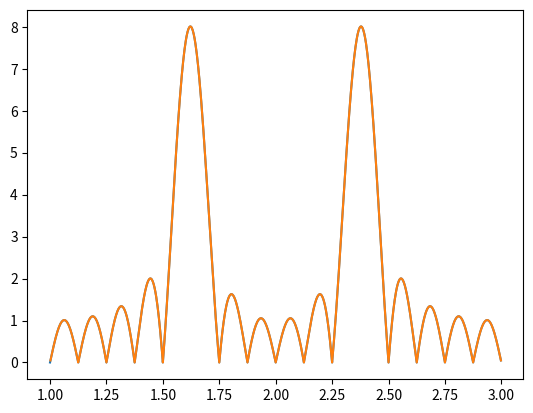

This figure's Python source:
#!/usr/bin/env python3
# -*- coding: utf-8 -*-
"""
Created on Wed Nov  8 11:03:23 2017

[redacted]
"""



import numpy as np 
import matplotlib.pyplot as plt 
global pi

def zero_padding(seq,extendSize):
    padding=np.zeros(extendSize)
    padding[:len(seq)]=seq    
    return padding

def DFT(x_n):
    M=len(x_n)
    sequence = np.arange(0,M)
    k=np.arange(0,M)
    X_n=[]
    for element in k :
        X_n.append(np.dot(x_n,np.exp(-1j*2*pi*element*sequence/M)))
    return X_n
def DTFT(x_n,omega,sequence):
    DTFT=[]
    for element in omega:
        DTFT.append(np.dot(x_n,np.exp(-1j*element*sequence)))
    return DTFT

def theta(omega,k,N):
    omega = omega-(2*pi*k/N)
    return (np.sin(omega*N/2)/(N*np.sin(omega/2)))*np.exp(-1j*omega*((N-1)/2))

if __name__ == '__main__':
    pi=np.pi 
    N=16
    sequence = np.arange(0,N)
    x_n = np.cos(6*pi*sequence/N)
    M=16
    #DFT
    X_n=np.fft.fft(x_n)
    DFT_Interpolation=[]
    N=len(sequence)
    k=np.arange(0,N)    
    omega=np.arange(pi,3*pi,2*pi/1024)
    for element in omega:
        '''
        first_item=np.sin((element*N-2*pi*k)/2)/ np.sin((element*N-2*pi*k)/2*N)
        second_item=np.exp(-1j*(element-(2*pi*k/N))*((N-1)/2))
        inter_poly=first_item*second_item
        '''
        DFT_Interpolation.append(np.dot(X_n,theta(element,k,N))) 
        
    plt.plot(omega/pi,np.abs(DTFT(x_n,omega,sequence)))   
    plt.plot(omega/pi,np.abs(DFT_Interpolation))
    plt.show()



